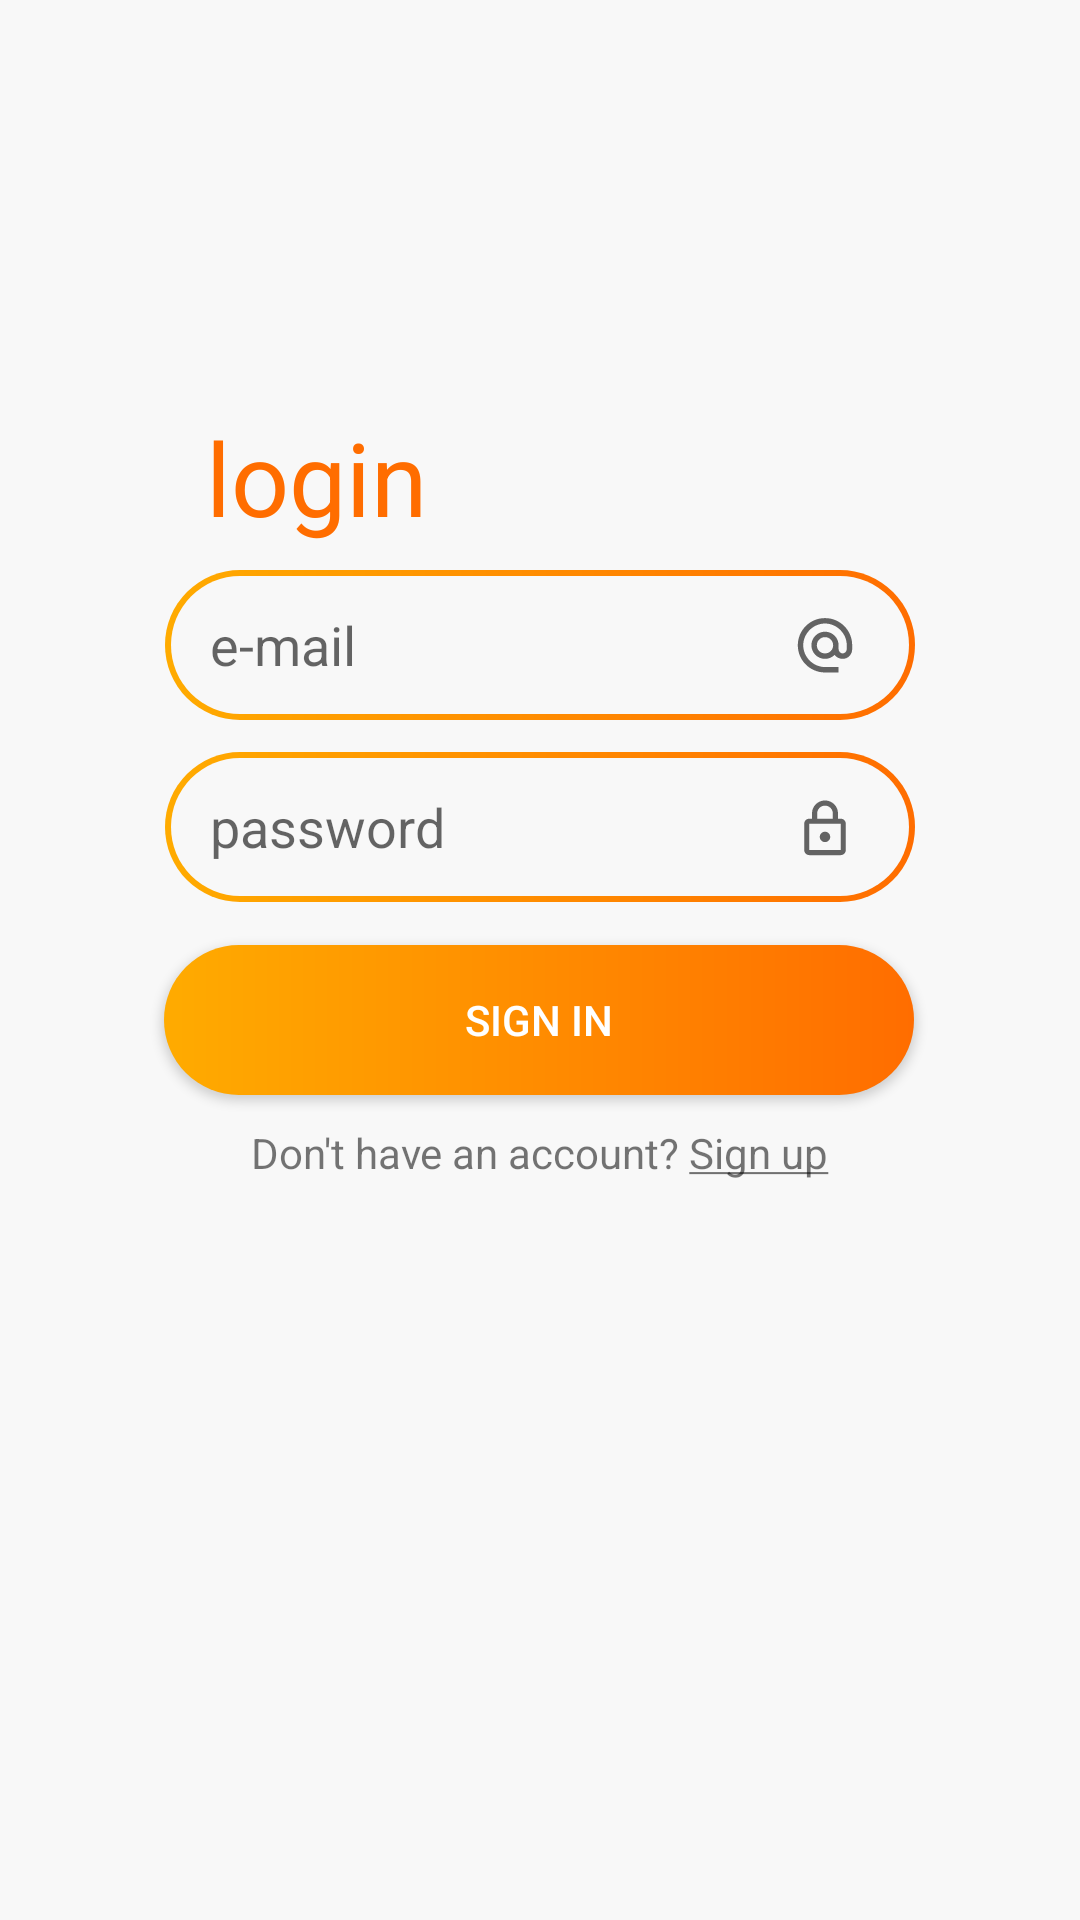

This screen was rendered from an Android layout file. Write that file and the resources it references.
<!-- AndroidManifest.xml: application theme AppTheme -->
<!-- res/layout/activity_login.xml -->
<?xml version="1.0" encoding="utf-8"?>
<androidx.constraintlayout.widget.ConstraintLayout xmlns:android="http://schemas.android.com/apk/res/android"
    xmlns:app="http://schemas.android.com/apk/res-auto"
    xmlns:tools="http://schemas.android.com/tools"
    android:layout_width="match_parent"
    android:layout_height="match_parent"
    android:background="@color/background"
    tools:context=".MainActivity">

    <ImageView
        android:id="@+id/imageView2"
        android:layout_width="350dp"
        android:layout_height="350dp"
        app:layout_constraintBottom_toBottomOf="parent"
        app:layout_constraintEnd_toEndOf="parent"
        app:layout_constraintHorizontal_bias="0.491"
        app:layout_constraintStart_toStartOf="parent"
        app:layout_constraintTop_toTopOf="parent"
        app:layout_constraintVertical_bias="0.32" />

    <TextView
        android:id="@+id/logintext"
        android:layout_width="wrap_content"
        android:layout_height="wrap_content"
        android:text="login"
        android:textAppearance="@style/TextAppearance.AppCompat.Display1"
        android:textColor="@color/accent"
        app:layout_constraintBottom_toBottomOf="parent"
        app:layout_constraintEnd_toEndOf="parent"
        app:layout_constraintHorizontal_bias="0.24"
        app:layout_constraintStart_toStartOf="parent"
        app:layout_constraintTop_toTopOf="parent"
        app:layout_constraintVertical_bias="0.229" />

    <EditText
        android:id="@+id/editText2"
        android:layout_width="250dp"
        android:layout_height="50dp"
        android:background="@drawable/login_field_rounded_button"
        android:drawableRight="@drawable/email"
        android:ems="10"
        android:hint="e-mail"
        android:inputType="textEmailAddress"
        android:paddingLeft="15dp"
        android:paddingRight="15dp"
        app:layout_constraintBottom_toBottomOf="parent"
        app:layout_constraintEnd_toEndOf="parent"
        app:layout_constraintHorizontal_bias="0.5"
        app:layout_constraintStart_toStartOf="parent"
        app:layout_constraintTop_toTopOf="parent"
        app:layout_constraintVertical_bias="0.322" />

    <EditText
        android:id="@+id/editText3"
        android:layout_width="250dp"
        android:layout_height="50dp"
        android:background="@drawable/login_field_rounded_button"
        android:drawableRight="@drawable/password_foreground"
        android:ems="10"
        android:hint="password"
        android:inputType="textPassword"
        android:paddingLeft="15dp"
        android:paddingRight="15dp"
        app:layout_constraintBottom_toBottomOf="parent"
        app:layout_constraintEnd_toEndOf="parent"
        app:layout_constraintStart_toStartOf="parent"
        app:layout_constraintTop_toBottomOf="@+id/editText2"
        app:layout_constraintVertical_bias="0.03" />

    <Button
        android:id="@+id/button"
        android:layout_width="250dp"
        android:layout_height="50dp"
        android:background="@drawable/orange_gradient_button"
        android:text="sign in"
        android:textColor="@android:color/white"
        app:layout_constraintBottom_toBottomOf="parent"
        app:layout_constraintEnd_toEndOf="parent"
        app:layout_constraintHorizontal_bias="0.498"
        app:layout_constraintStart_toStartOf="parent"
        app:layout_constraintTop_toBottomOf="@+id/editText3"
        app:layout_constraintVertical_bias="0.05" />

    <TextView
        android:id="@+id/textView"
        android:layout_width="wrap_content"
        android:layout_height="wrap_content"
        android:text="@string/signup_prompt"
        app:layout_constraintBottom_toBottomOf="parent"
        app:layout_constraintEnd_toEndOf="parent"
        app:layout_constraintStart_toStartOf="parent"
        app:layout_constraintTop_toBottomOf="@+id/button"
        app:layout_constraintVertical_bias="0.038" />

</androidx.constraintlayout.widget.ConstraintLayout>
<!-- resources referenced by this layout -->
<resources>
  <color name="accent">@color/fireOrange</color>
  <color name="background">#F8F8F8</color>
  <!-- drawable email (drawable) -->
  <vector xmlns:android="http://schemas.android.com/apk/res/android"
      android:width="30dp"
      android:height="30dp"
      android:viewportWidth="33.090908"
      android:viewportHeight="33.090908">
    <group android:translateX="4.5454545"
        android:translateY="4.698653">
      <path
          android:fillColor="#99000000"
          android:pathData="M12,1.95c-5.52,0 -10,4.48 -10,10s4.48,10 10,10h5v-2h-5c-4.34,0 -8,-3.66 -8,-8s3.66,-8 8,-8 8,3.66 8,8v1.43c0,0.79 -0.71,1.57 -1.5,1.57s-1.5,-0.78 -1.5,-1.57v-1.43c0,-2.76 -2.24,-5 -5,-5s-5,2.24 -5,5 2.24,5 5,5c1.38,0 2.64,-0.56 3.54,-1.47 0.65,0.89 1.77,1.47 2.96,1.47 1.97,0 3.5,-1.6 3.5,-3.57v-1.43c0,-5.52 -4.48,-10 -10,-10zM12,14.95c-1.66,0 -3,-1.34 -3,-3s1.34,-3 3,-3 3,1.34 3,3 -1.34,3 -3,3z"/>
    </group>
  </vector>
  <!-- drawable login_field_rounded_button (drawable) -->
  <layer-list xmlns:android="http://schemas.android.com/apk/res/android" >
      <item>
          <shape>
              <gradient
                  android:angle="180"
                  android:startColor="#FF6D00"
                  android:endColor="#FFAB00"
                  android:type="linear" />
              <size android:width="24dp"
                  android:height="24dp"/>
              <corners android:radius="1000dp" />
          </shape>
      </item>
  
      <item
          android:bottom="2dp"
          android:left="2dp"
          android:right="2dp"
          android:top="2dp">
          <shape>
              <corners android:radius="1000dp" />
              <solid android:color="@color/background" />
          </shape>
      </item>
  
  </layer-list>
  <!-- drawable orange_gradient_button (drawable) -->
  <?xml version="1.0" encoding="utf-8"?>
  <shape xmlns:android="http://schemas.android.com/apk/res/android">
      <corners android:radius="1000dp" />
      <gradient android:startColor="#FF6D00"
          android:endColor="#FFAB00"
          android:angle="180"
          />
  </shape>
  <!-- drawable password_foreground (drawable) -->
  <vector xmlns:android="http://schemas.android.com/apk/res/android"
      android:width="30dp"
      android:height="30dp"
      android:viewportWidth="34.545456"
      android:viewportHeight="34.545456">
    <group android:translateX="5.2727275"
        android:translateY="6.0723906">
      <path
          android:fillColor="#99000000"
          android:pathData="M18,8h-1L17,6c0,-2.76 -2.24,-5 -5,-5S7,3.24 7,6v2L6,8c-1.1,0 -2,0.9 -2,2v10c0,1.1 0.9,2 2,2h12c1.1,0 2,-0.9 2,-2L20,10c0,-1.1 -0.9,-2 -2,-2zM9,6c0,-1.66 1.34,-3 3,-3s3,1.34 3,3v2L9,8L9,6zM18,20L6,20L6,10h12v10zM12,17c1.1,0 2,-0.9 2,-2s-0.9,-2 -2,-2 -2,0.9 -2,2 0.9,2 2,2z"/>
    </group>
  </vector>
  <string name="signup_prompt">Don\'t have an account? <u>Sign up</u></string>
  <style name="AppTheme" parent="Theme.AppCompat.Light.NoActionBar">
          
          <item name="colorPrimary">@color/primary</item>
          <item name="colorPrimaryDark">@color/primaryDark</item>
          <item name="colorAccent">@color/accent</item>
      </style>
  <color name="fireOrange">#FF6D00</color>
  <color name="primary">@color/background</color>
  <color name="primaryDark">#212121</color>
</resources>
